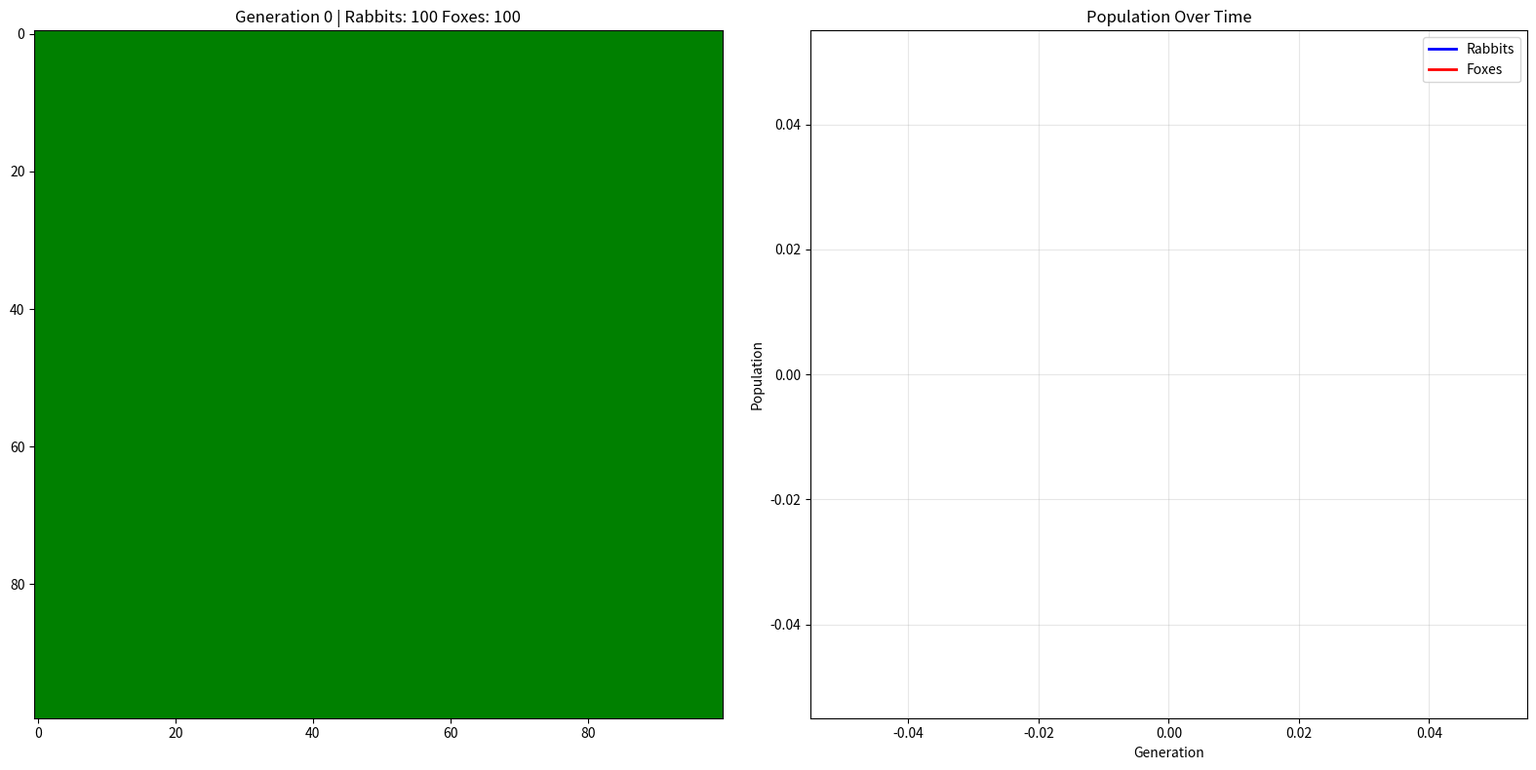

Python code for this plot:
import random as rnd
import matplotlib.pyplot as plt
import matplotlib.animation as animation
import numpy as np
import copy

# =========== Constants ============

ARRSIZE = 100
FIGSIZE = 8
INIT_RABBITS = 100
INIT_FOXES = 100
GRASS_RATE = 0.08
OFFSPRING = 2
STARVATION_LEVEL = 2
REPRODUCTION_LEVEL = 1

# =========== Animal Section ============


class Animal:
    def __init__(self):
        self.max_offspring = OFFSPRING
        self.starvation_level = STARVATION_LEVEL
        self.reproduction_level = REPRODUCTION_LEVEL
        self.hunger = 0
        self.alive = True
        self.x = rnd.randrange(0, ARRSIZE)
        self.y = rnd.randrange(0, ARRSIZE)

    def reproduce(self, parent: object):
        """
        Reproduce only if hunger level is at or below reproduction_level.
        PDF Requirement: "Animals can only reproduce if the amount they have
        eaten is at least as high as the reproduction level."
        Interpretation: Low hunger = well-fed = can reproduce
        """
        if parent.hunger <= parent.reproduction_level:
            return [
                copy.deepcopy(parent) for i in range(rnd.randint(1, self.max_offspring))
            ]
        return []

    def eat(self, to_eat=None):
        """
        Reset hunger to 0 when eating. Kill eaten object
        PDF Requirement: "If the animal eats something, the hunger level is reset to zero."
        """
        self.hunger = 0
        if to_eat:
            if isinstance(to_eat, object):
                to_eat.alive = False

    def move(self):
        """Move up, down, left, right randomly"""
        self.x = (self.x + rnd.choice([-1, 0, 1])) % ARRSIZE
        self.y = (self.y + rnd.choice([-1, 0, 1])) % ARRSIZE


# =========== Field Section ============


class Field:
    def __init__(self):
        self.field = np.ones((ARRSIZE, ARRSIZE))
        self.rabbits = []
        self.foxes = []

        # Time series tracking
        self.rabbit_history = []
        self.fox_history = []
        self.generation_count = 0

    def add_rabbit(self, rabbit: object):
        self.rabbits.append(rabbit)

    def add_fox(self, fox: object):
        self.foxes.append(fox)

    def move_animals(self):
        for r in self.rabbits:
            if r.alive:
                r.move()
        for f in self.foxes:
            if f.alive:
                f.move()

    def eat(self):
        """
        Handle eating for both rabbits and foxes.
        PDF Requirement: "When an animal goes a generation without eating,
        its hunger level increases by one."

        Uses location mapping for efficient fox feeding as per PDF:
        "If you otherwise try to scan through the list of rabbits looking
        for a location match, your code will run very slowly!"
        """
        # find all rabbits
        rabbit_locations = {}  # tuple position: list of rabbits there
        for r in self.rabbits:
            if r.alive:
                pos = (r.x, r.y)
                if pos not in rabbit_locations:
                    rabbit_locations[pos] = []
                rabbit_locations[pos].append(r)

        # run checks for grass (rabbit eat grass)
        for r in self.rabbits:
            if r.alive:
                if self.field[r.x, r.y] != 0:
                    r.eat()
                    self.field[r.x, r.y] = 0
                else:
                    r.hunger += 1

        # run checks foxes on rabbits (fox eat rabbit)
        for f in self.foxes:
            if f.alive:
                pos = (f.x, f.y)
                if pos in rabbit_locations:
                    rabbits_here = rabbit_locations[pos]
                    if len(rabbits_here) > 0:
                        f.eat(rabbits_here[0])
                else:
                    f.hunger += 1

    def reproduce(self):
        """
        Animals reproduce based on hunger level.
        Returns empty list if hunger is too high.
        """
        new_rabbits = []
        for r in self.rabbits:
            if r.alive:
                babies = r.reproduce(r)
                new_rabbits.extend(babies)

        new_foxes = []
        for f in self.foxes:
            if f.alive:
                babies = f.reproduce(f)
                new_foxes.extend(babies)

        self.rabbits.extend(new_rabbits)
        self.foxes.extend(new_foxes)

    def survive(self):
        """
        PDF Requirement: "If the hunger level reaches the starvation level,
        the animal dies."
        Also: "Mark it dead and remove it from the population as part of
        determining which animals survived to the next generation."
        """
        for animal in self.rabbits + self.foxes:
            if animal.hunger >= animal.starvation_level:
                animal.alive = False

        self.rabbits = [r for r in self.rabbits if r.alive]
        self.foxes = [f for f in self.foxes if f.alive]

    def grow_grass(self):
        """Grass grows back with some probability at each location"""
        new_grass = (np.random.rand(ARRSIZE, ARRSIZE) < GRASS_RATE) * 1
        self.field = np.maximum(self.field, new_grass)

    def generation(self):
        """
        One generation cycle in the correct order:
        1. Move animals
        2. Eat (hunger management happens here)
        3. Reproduce (based on current hunger level)
        4. Survive (remove starved animals)
        5. Grow grass
        """
        self.move_animals()
        self.eat()
        self.reproduce()
        self.survive()
        self.grow_grass()

        self.generation_count += 1
        self.rabbit_history.append(len(self.rabbits))
        self.fox_history.append(len(self.foxes))


# =========== Animation ============
def animate(i, field, img, ax_main, ax_time, line_rabbits, line_foxes):
    """
    Animation function that updates both the field display and time series plot.
    """
    field.generation()

    display = field.field.copy()  # local for display

    for r in field.rabbits:
        if r.alive:
            display[r.y, r.x] = 2

    for f in field.foxes:
        if f.alive:
            display[f.y, f.x] = 3

    img.set_array(display)
    ax_main.set_title(
        f"Generation {field.generation_count} | Rabbits: {len(field.rabbits)} Foxes: {len(field.foxes)}"
    )

    line_rabbits.set_data(range(len(field.rabbit_history)), field.rabbit_history)
    line_foxes.set_data(range(len(field.fox_history)), field.fox_history)

    ax_time.set_xlim(0, max(len(field.rabbit_history), 100))

    max_pop = max(
        max(field.rabbit_history, default=1), max(field.fox_history, default=1)
    )
    ax_time.set_ylim(0, max_pop * 1.1)  # extend the display as populations grow

    return (img,)


def main():
    """
    Main function to initialize and run the simulation.
    """
    field = Field()

    for _ in range(INIT_RABBITS):
        field.add_rabbit(Animal())

    for _ in range(INIT_FOXES):
        field.add_fox(Animal())

    field.rabbit_history.append(len(field.rabbits))
    field.fox_history.append(len(field.foxes))

    fig = plt.figure(figsize=(FIGSIZE * 2, FIGSIZE))
    ax_main = plt.subplot(1, 2, 1)
    ax_time = plt.subplot(1, 2, 2)

    cmap = plt.cm.colors.ListedColormap(["black", "green", "white", "red"])
    img = ax_main.imshow(
        field.field, cmap=cmap, vmin=0, vmax=3, interpolation="hamming"
    )
    ax_main.set_title(
        f"Generation {field.generation_count} | Rabbits: {INIT_RABBITS} Foxes: {INIT_FOXES}"
    )

    ax_time.set_xlabel("Generation")
    ax_time.set_ylabel("Population")
    ax_time.set_title("Population Over Time")
    ax_time.grid(True, alpha=0.3)

    (line_rabbits,) = ax_time.plot([], [], "blue", linewidth=2, label="Rabbits")
    (line_foxes,) = ax_time.plot([], [], "red", linewidth=2, label="Foxes")
    ax_time.legend(loc="upper right")

    plt.tight_layout()

    anim = animation.FuncAnimation(
        fig,
        animate,
        fargs=(field, img, ax_main, ax_time, line_rabbits, line_foxes),
        frames=10**100,
        interval=200,
    )
    plt.show()


if __name__ == "__main__":
    main()
